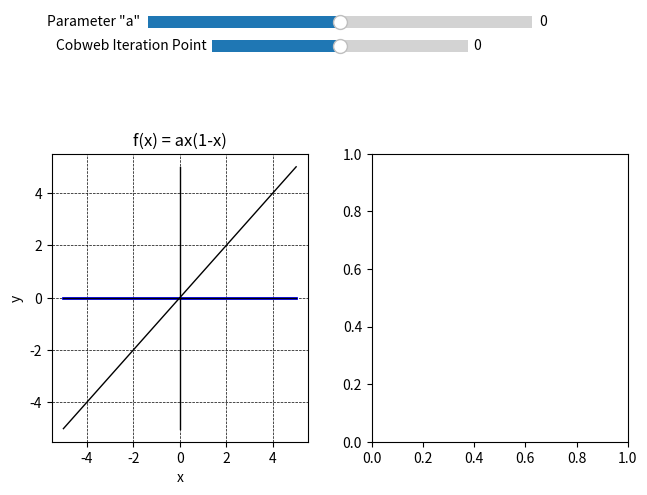

This figure's Python source:
import matplotlib.pyplot as plt
from matplotlib import widgets
import numpy as np


# Constants
graph_start = -5
graph_end = 5
graph_point_count = 1000

parameter_starting_value = 0
parameter_slider_range = (graph_start, graph_end)

cobweb_starting_point = 0
cobweb_slider_range = (graph_start, graph_end)
cobweb_iteration_count = 10

def function(x, a):
    return a * x * (1 - x)

# Data
x = np.linspace(graph_start, graph_end, graph_point_count)
a = parameter_starting_value
y = function(x, a)

# Plot Function graph
fig, axes = plt.subplots(nrows=1, ncols=2)


# Configure Graph 2
# TODO
ax = axes[1]
ax.set_position([0.55, 0.1, 0.4, 0.6])

# Configure Graph 1
ax = axes[0]
line, = ax.plot(x, y, color='blue', lw=2)
ax.set_position([0.05, 0.1, 0.4, 0.6])
ax.set_xlabel('x')
ax.set_ylabel('y')
ax.set_title('f(x) = ax(1-x)')


# Utility for drawing on graph
xx = []
yy = []
def drawLine(x1, y1, x2, y2):
    global xx, yy
    xx.append(x1)
    yy.append(y1)
    xx.append(x2)
    yy.append(y2)

def dumpLines(ax, color='black', width=1):
    global xx, yy
    result = ax.plot(xx, yy, color=color, lw=width)
    xx, yy = [], []
    return result
def clearLines():
    global xx, yy
    xx, yy = [], []
def drawSingleSine(ax, x1, y1, x2, y2, color='black', width=1):
    clearLines()
    drawLine(x1, y1, x2, y2)
    dumpLines(ax=ax, color=color, width=width)
    clearLines()


# Cobweb
plt.subplot(1, 2, 1)
plt.grid(color = 'black', linestyle = '--', linewidth = 0.5)
drawSingleSine(ax, graph_start, graph_start, graph_end, graph_end, color='black', width=1)
drawSingleSine(ax, graph_start, 0, graph_end, 0, color='black', width=1)
drawSingleSine(ax, 0, graph_start, 0, graph_end, color='black', width=1)


def drawCobweb(iterationPoint: float):
    x = iterationPoint
    fx = function(x, a)
    drawLine(x, 0, x, fx)
    for _ in range(cobweb_iteration_count):
        drawLine(x, fx, fx, fx)
        ffx = function(fx, a)
        drawLine(fx, fx, fx, ffx)
        x = fx
        fx = ffx

drawCobweb(cobweb_starting_point)
cobweb_graph, = dumpLines(ax=ax, color='green', width=1.5)


# Parameter "a" Slider
parameter_slider = widgets.Slider(
    plt.axes([0.2, 0.95, 0.6, 0.05]),
    'Parameter "a"',
    parameter_slider_range[0],
    parameter_slider_range[1],
    valinit=a
)

def update_parameter_a(val):
    global a
    a = parameter_slider.val
    line.set_ydata(function(x, a))
    clearLines()
    drawCobweb(cobweb_starting_point)
    cobweb_graph.set_xdata(xx)
    cobweb_graph.set_ydata(yy)

parameter_slider.on_changed(update_parameter_a)


# Cobweb Slider
cobweb_slider = widgets.Slider(
    plt.axes([0.3, 0.90, 0.4, 0.05]),
    'Cobweb Iteration Point',
    cobweb_slider_range[0],
    cobweb_slider_range[1],
    valinit=cobweb_starting_point
)

def update_cobweb(val):
    global cobweb_starting_point
    cobweb_starting_point = cobweb_slider.val
    clearLines()
    drawCobweb(cobweb_starting_point)
    cobweb_graph.set_xdata(xx)
    cobweb_graph.set_ydata(yy)

cobweb_slider.on_changed(update_cobweb)


# On click function value display
annot = ax.annotate(
    "", xy=(0, 0), xytext=(10, 10),
    textcoords="offset points",
    bbox=dict(boxstyle="round,pad=0.3", fc="yellow", alpha=0.7),
    arrowprops=dict(arrowstyle="->", color='black')
)
annot.set_visible(False)

def print_clicked_point(event):
    if event.inaxes != ax:
        annot.set_visible(False)
        fig.canvas.draw_idle()
        return
    x, y = event.xdata, event.ydata
    point_val = function(event.xdata, parameter_slider.val)
    print(f'Clicked point: ({x}, {point_val})')

    annot.xy = (x, point_val)
    annot.set_text(f'({x:.2f}, {point_val:.2f})')
    annot.set_visible(True)
    fig.canvas.draw_idle()

fig.canvas.mpl_connect('button_press_event', print_clicked_point)


plt.show()
